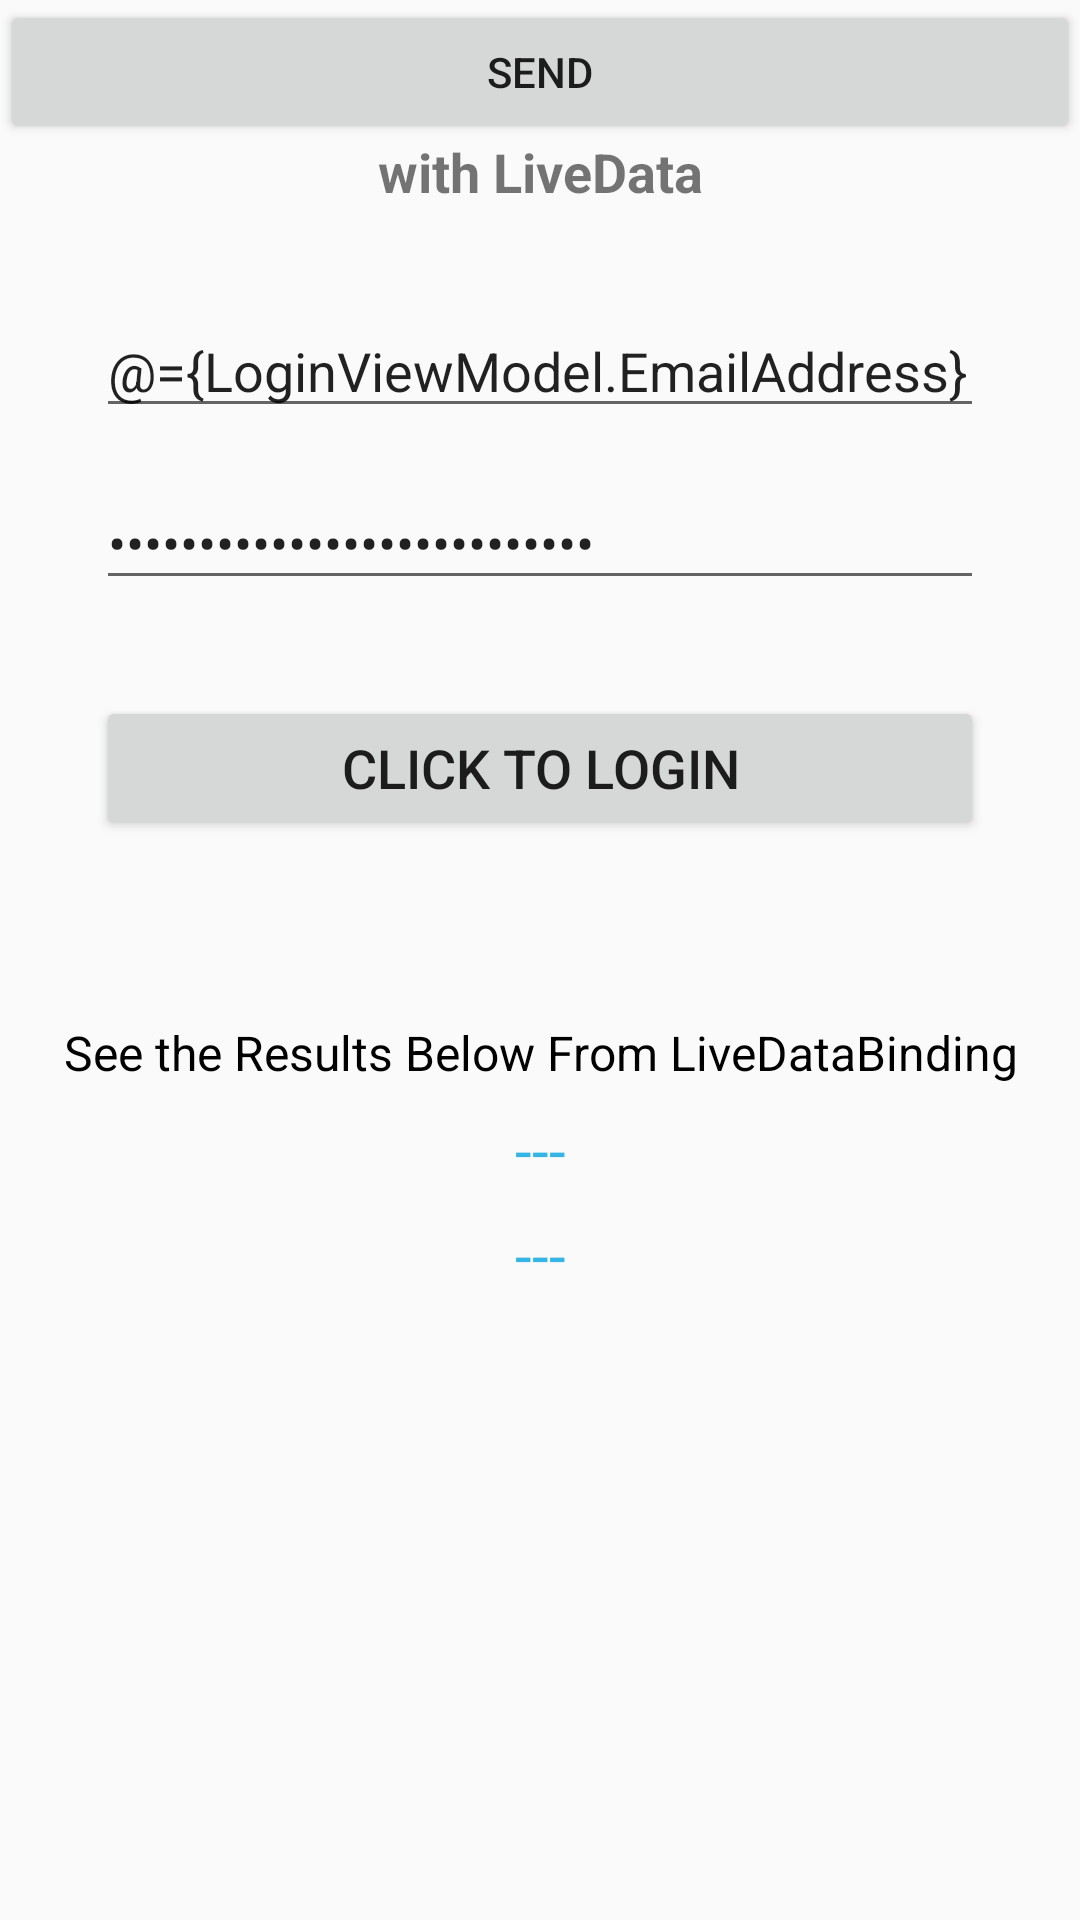

Android layout source for this screen:
<!-- AndroidManifest.xml: application theme AppTheme -->
<!-- res/layout/activity_mvvm_main.xml -->
<?xml version="1.0" encoding="utf-8"?>
<layout xmlns:android="http://schemas.android.com/apk/res/android"
    xmlns:app="http://schemas.android.com/apk/res-auto"
    xmlns:tools="http://schemas.android.com/tools">

    <data>
        <variable
            name="LoginViewModel"
            type="io.destreza.android_component.MVVM.viewModel.LoginViewModel" />
    </data>

    <android.support.v4.widget.NestedScrollView
        android:layout_width="match_parent"
        android:layout_height="wrap_content"
        android:isScrollContainer="true">

        <android.support.constraint.ConstraintLayout
            android:layout_width="match_parent"
            android:layout_height="match_parent"
            tools:context=".View.MainActivity">

            <TextView
                android:id="@+id/lblTitle"
                android:layout_width="0dp"
                android:layout_height="wrap_content"
                android:layout_marginEnd="8dp"
                android:layout_marginStart="8dp"
                android:layout_marginTop="16dp"
                android:lineSpacingExtra="8sp"
                android:text="Login Example Using MVVM, DataBinding with LiveData"
                android:textAlignment="center"
                android:textSize="18sp"
                android:textStyle="bold"
                app:layout_constraintEnd_toEndOf="parent"
                app:layout_constraintStart_toStartOf="parent"
                app:layout_constraintTop_toTopOf="parent" />

            <EditText
                android:id="@+id/txtEmailAddress"
                android:layout_width="0dp"
                android:layout_height="wrap_content"
                android:layout_marginEnd="32dp"
                android:layout_marginStart="32dp"
                android:layout_marginTop="32dp"
                android:ems="10"
                android:hint="E-Mail Address"
                android:inputType="textEmailAddress"
                android:text="@={LoginViewModel.EmailAddress}"
                app:layout_constraintEnd_toEndOf="parent"
                app:layout_constraintStart_toStartOf="parent"
                app:layout_constraintTop_toBottomOf="@+id/lblTitle" />

            <EditText
                android:id="@+id/txtPassword"
                android:layout_width="0dp"
                android:layout_height="wrap_content"
                android:layout_marginEnd="32dp"
                android:layout_marginStart="32dp"
                android:layout_marginTop="16dp"
                android:ems="10"
                android:hint="Password"
                android:inputType="textPassword"
                android:text="@={LoginViewModel.Password}"
                app:layout_constraintEnd_toEndOf="parent"
                app:layout_constraintStart_toStartOf="parent"
                app:layout_constraintTop_toBottomOf="@+id/txtEmailAddress" />

            <Button
                android:id="@+id/btnLogin"
                android:layout_width="0dp"
                android:layout_height="wrap_content"
                android:layout_marginEnd="32dp"
                android:layout_marginStart="32dp"
                android:layout_marginTop="32dp"
                android:text="Click to Login"
                android:onClick="@{(v) -> LoginViewModel.onClick(v)}"
                android:textSize="18sp"
                app:layout_constraintEnd_toEndOf="parent"
                app:layout_constraintStart_toStartOf="parent"
                app:layout_constraintTop_toBottomOf="@+id/txtPassword" />
            <Button
                android:id="@+id/sendBtn"
                android:layout_width="match_parent"
                android:layout_height="wrap_content"
                android:text="Send"
                android:onClick="@{(v) -> LoginViewModel.onClick(v)}"
                />

            <TextView
                android:id="@+id/lblTagline"
                android:layout_width="wrap_content"
                android:layout_height="wrap_content"
                android:layout_marginEnd="8dp"
                android:layout_marginStart="8dp"
                android:layout_marginTop="60dp"
                android:text="See the Results Below From LiveDataBinding"
                android:textColor="@android:color/background_dark"
                android:gravity="center"
                android:textSize="16sp"
                app:layout_constraintEnd_toEndOf="parent"
                app:layout_constraintStart_toStartOf="parent"
                app:layout_constraintTop_toBottomOf="@+id/btnLogin" />

            <TextView
                android:id="@+id/lblEmailAnswer"
                android:layout_width="wrap_content"
                android:layout_height="wrap_content"
                android:layout_marginEnd="8dp"
                android:layout_marginStart="8dp"
                android:layout_marginTop="8dp"
                android:text="---"
                android:textColor="@android:color/holo_blue_light"
                android:textSize="20sp"
                app:layout_constraintEnd_toEndOf="parent"
                app:layout_constraintStart_toStartOf="parent"
                app:layout_constraintTop_toBottomOf="@+id/lblTagline" />

            <TextView
                android:id="@+id/lblPasswordAnswer"
                android:layout_width="wrap_content"
                android:layout_height="wrap_content"
                android:layout_marginBottom="32dp"
                android:layout_marginEnd="8dp"
                android:layout_marginStart="8dp"
                android:layout_marginTop="8dp"
                android:text="---"
                android:textColor="@android:color/holo_blue_light"
                android:textSize="20sp"
                app:layout_constraintBottom_toBottomOf="parent"
                app:layout_constraintEnd_toEndOf="parent"
                app:layout_constraintStart_toStartOf="parent"
                app:layout_constraintTop_toBottomOf="@+id/lblEmailAnswer" />

        </android.support.constraint.ConstraintLayout>

    </android.support.v4.widget.NestedScrollView>

</layout>
<!-- resources referenced by this layout -->
<resources>
  <style name="AppTheme" parent="Base.Theme.AppCompat.Light.DarkActionBar">
          
          <item name="colorPrimary">@color/colorPrimary</item>
          <item name="colorPrimaryDark">@color/colorPrimaryDark</item>
          <item name="colorAccent">@color/colorAccent</item>
      </style>
  <!-- not gathered from this repository: default colours our renderer supplied (Android Studio template values) -->
  <color name="colorPrimary">#FF6200EE</color>
  <color name="colorPrimaryDark">#FF3700B3</color>
  <color name="colorAccent">#FF03DAC5</color>
</resources>
